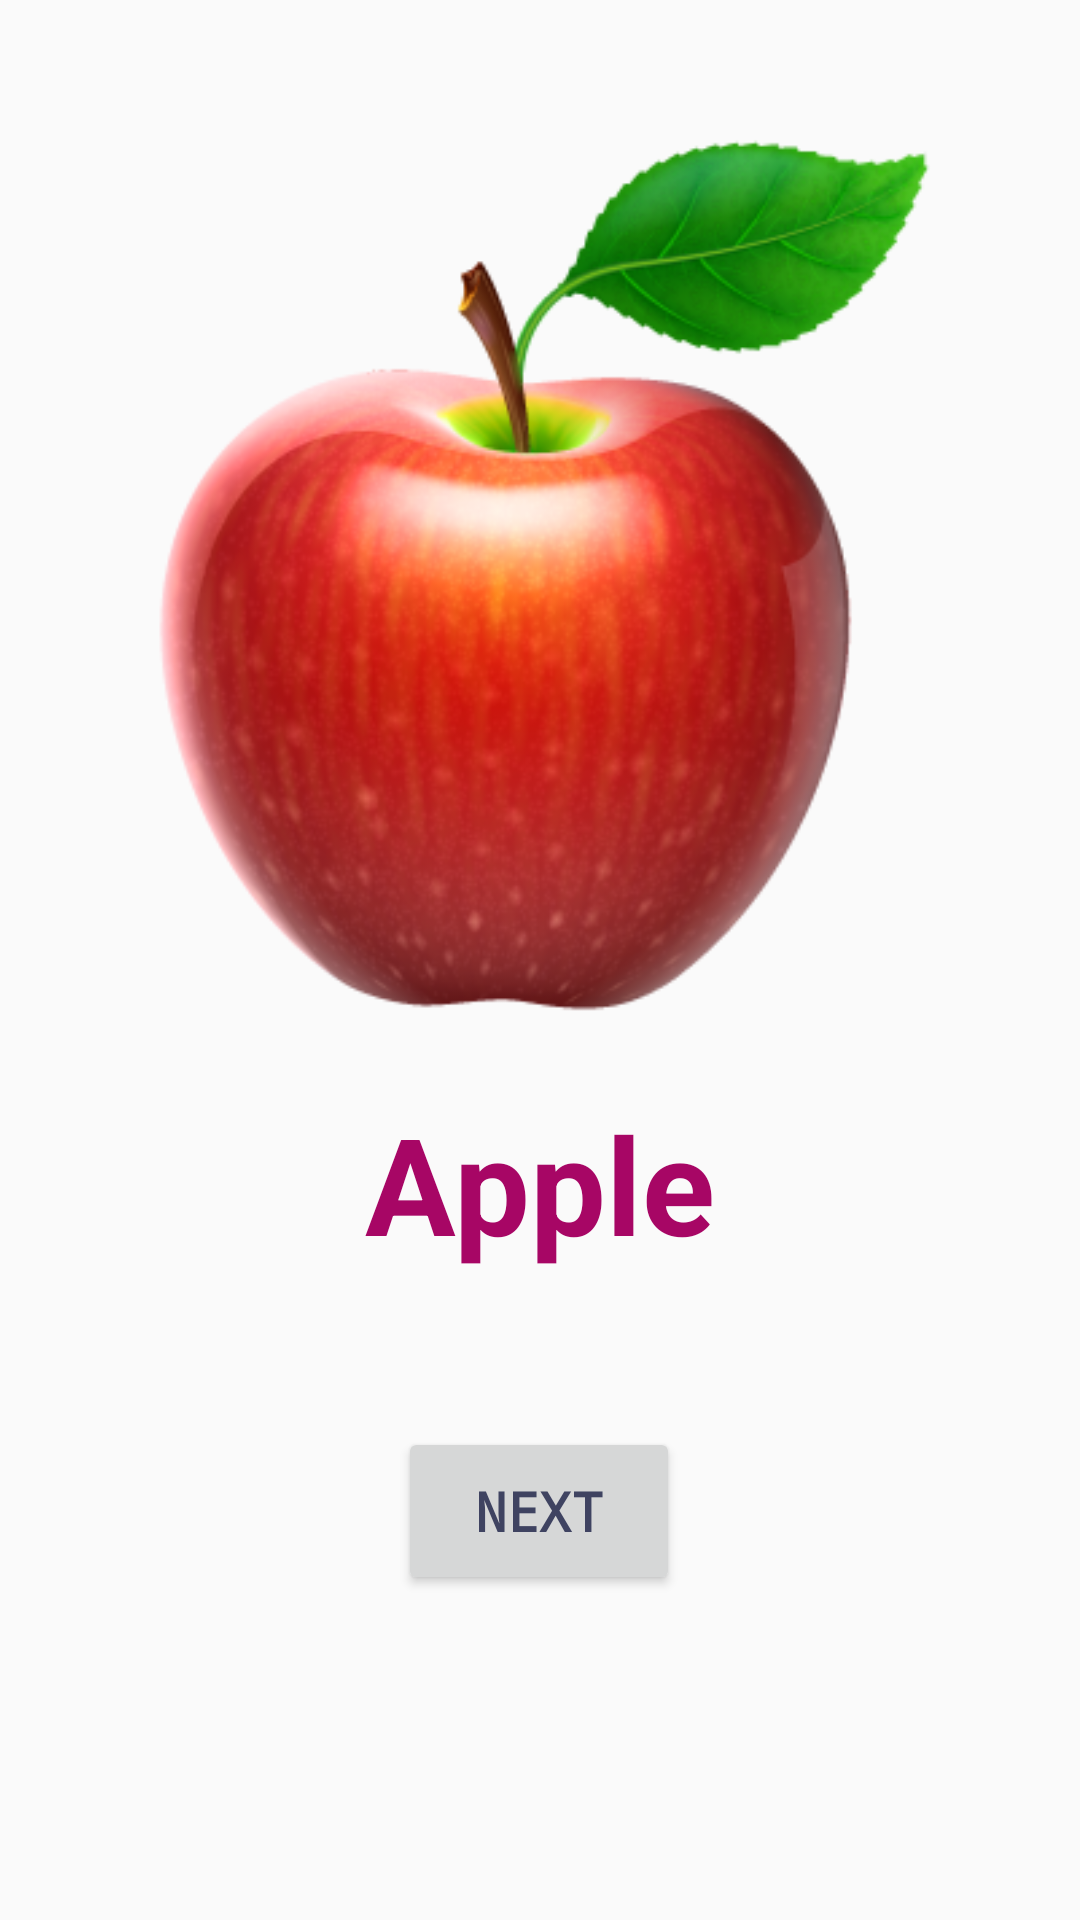

This screen was rendered from an Android layout file. Write that file and the resources it references.
<!-- AndroidManifest.xml: application theme AppTheme -->
<!-- res/layout/activity_main.xml -->
<?xml version="1.0" encoding="utf-8"?>
<androidx.constraintlayout.widget.ConstraintLayout xmlns:android="http://schemas.android.com/apk/res/android"
    xmlns:app="http://schemas.android.com/apk/res-auto"
    xmlns:tools="http://schemas.android.com/tools"
    android:layout_width="match_parent"
    android:layout_height="match_parent"
    tools:context=".MainActivity">

    <ImageView
        android:id="@+id/AimageView"
        android:layout_width="341dp"
        android:layout_height="295dp"
        android:contentDescription="@null"
        app:layout_constraintBottom_toBottomOf="parent"
        app:layout_constraintEnd_toEndOf="parent"
        app:layout_constraintStart_toStartOf="parent"

        app:layout_constraintTop_toTopOf="parent"


        app:layout_constraintVertical_bias="0.126"
        app:srcCompat="@drawable/apple" />

    <TextView
        android:id="@+id/textView"
        android:layout_width="wrap_content"
        android:layout_height="wrap_content"
        android:layout_marginStart="16dp"
        android:layout_marginLeft="16dp"
        android:layout_marginTop="16dp"
        android:layout_marginEnd="16dp"
        android:layout_marginRight="16dp"
        android:layout_marginBottom="16dp"
        android:text="@string/appleTextView"
        android:textColor="#A70665"
        android:textSize="45sp"
        android:textStyle="bold"
        app:layout_constraintBottom_toBottomOf="parent"
        app:layout_constraintEnd_toEndOf="parent"
        app:layout_constraintStart_toStartOf="parent"
        app:layout_constraintTop_toBottomOf="@+id/AimageView"
        app:layout_constraintVertical_bias="0.048" />

    <Button
        android:id="@+id/button1"
        android:layout_width="94dp"
        android:layout_height="56dp"
        android:layout_marginStart="16dp"
        android:layout_marginLeft="16dp"
        android:layout_marginTop="16dp"
        android:layout_marginEnd="16dp"
        android:layout_marginRight="16dp"
        android:layout_marginBottom="16dp"
        android:bufferType="normal"
        android:layerType="software"
        android:onClick="nextActivity"
        android:shadowColor="#E91E63"
        android:text="@string/buttonText"
        android:textColor="#3F4361"
        android:textSize="18sp"
        android:textStyle="bold"
        android:typeface="monospace"

        android:drawable="@drawable/next"

        app:layout_constraintBottom_toBottomOf="parent"
        app:layout_constraintEnd_toEndOf="parent"
        app:layout_constraintHorizontal_bias="0.498"
        app:layout_constraintStart_toStartOf="parent"
        app:layout_constraintTop_toBottomOf="@+id/textView"
        app:layout_constraintVertical_bias="0.276"
        tools:text="Next" />



</androidx.constraintlayout.widget.ConstraintLayout>
<!-- resources referenced by this layout -->
<resources>
  <!-- drawable apple: png bitmap (drawable, 98382 bytes) -->
  <string name="appleTextView">Apple</string>
  <string name="buttonText">Next</string>
  <style name="AppTheme" parent="Theme.AppCompat.Light.DarkActionBar">
          
          <item name="colorPrimary">@color/colorPrimary</item>
          <item name="colorPrimaryDark">@color/colorPrimaryDark</item>
          <item name="colorAccent">@color/colorAccent</item>
      </style>
  <!-- not gathered from this repository: default colours our renderer supplied (Android Studio template values) -->
  <color name="colorPrimary">#FF6200EE</color>
  <color name="colorPrimaryDark">#FF3700B3</color>
  <color name="colorAccent">#FF03DAC5</color>
</resources>
